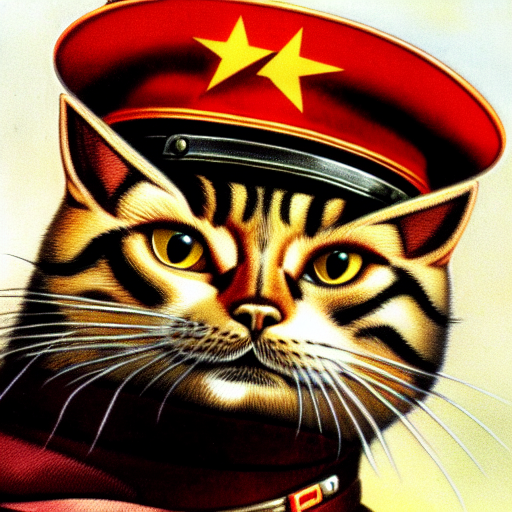
Generation parameters embedded in this image by AUTOMATIC1111 Stable Diffusion web UI or a fork of it (Forge, ...) (PNG 'parameters' text chunk):
soviet cat general with cat head, peaked hat on cat's head, soviet art, realism, wallpapers, high detailed
Negative prompt: bad quality
Steps: 30, Sampler: Euler a, CFG scale: 16, Seed: 1274937141, Size: 512x512, Model hash: cc6cb27103, Model: v1-5-pruned-emaonly